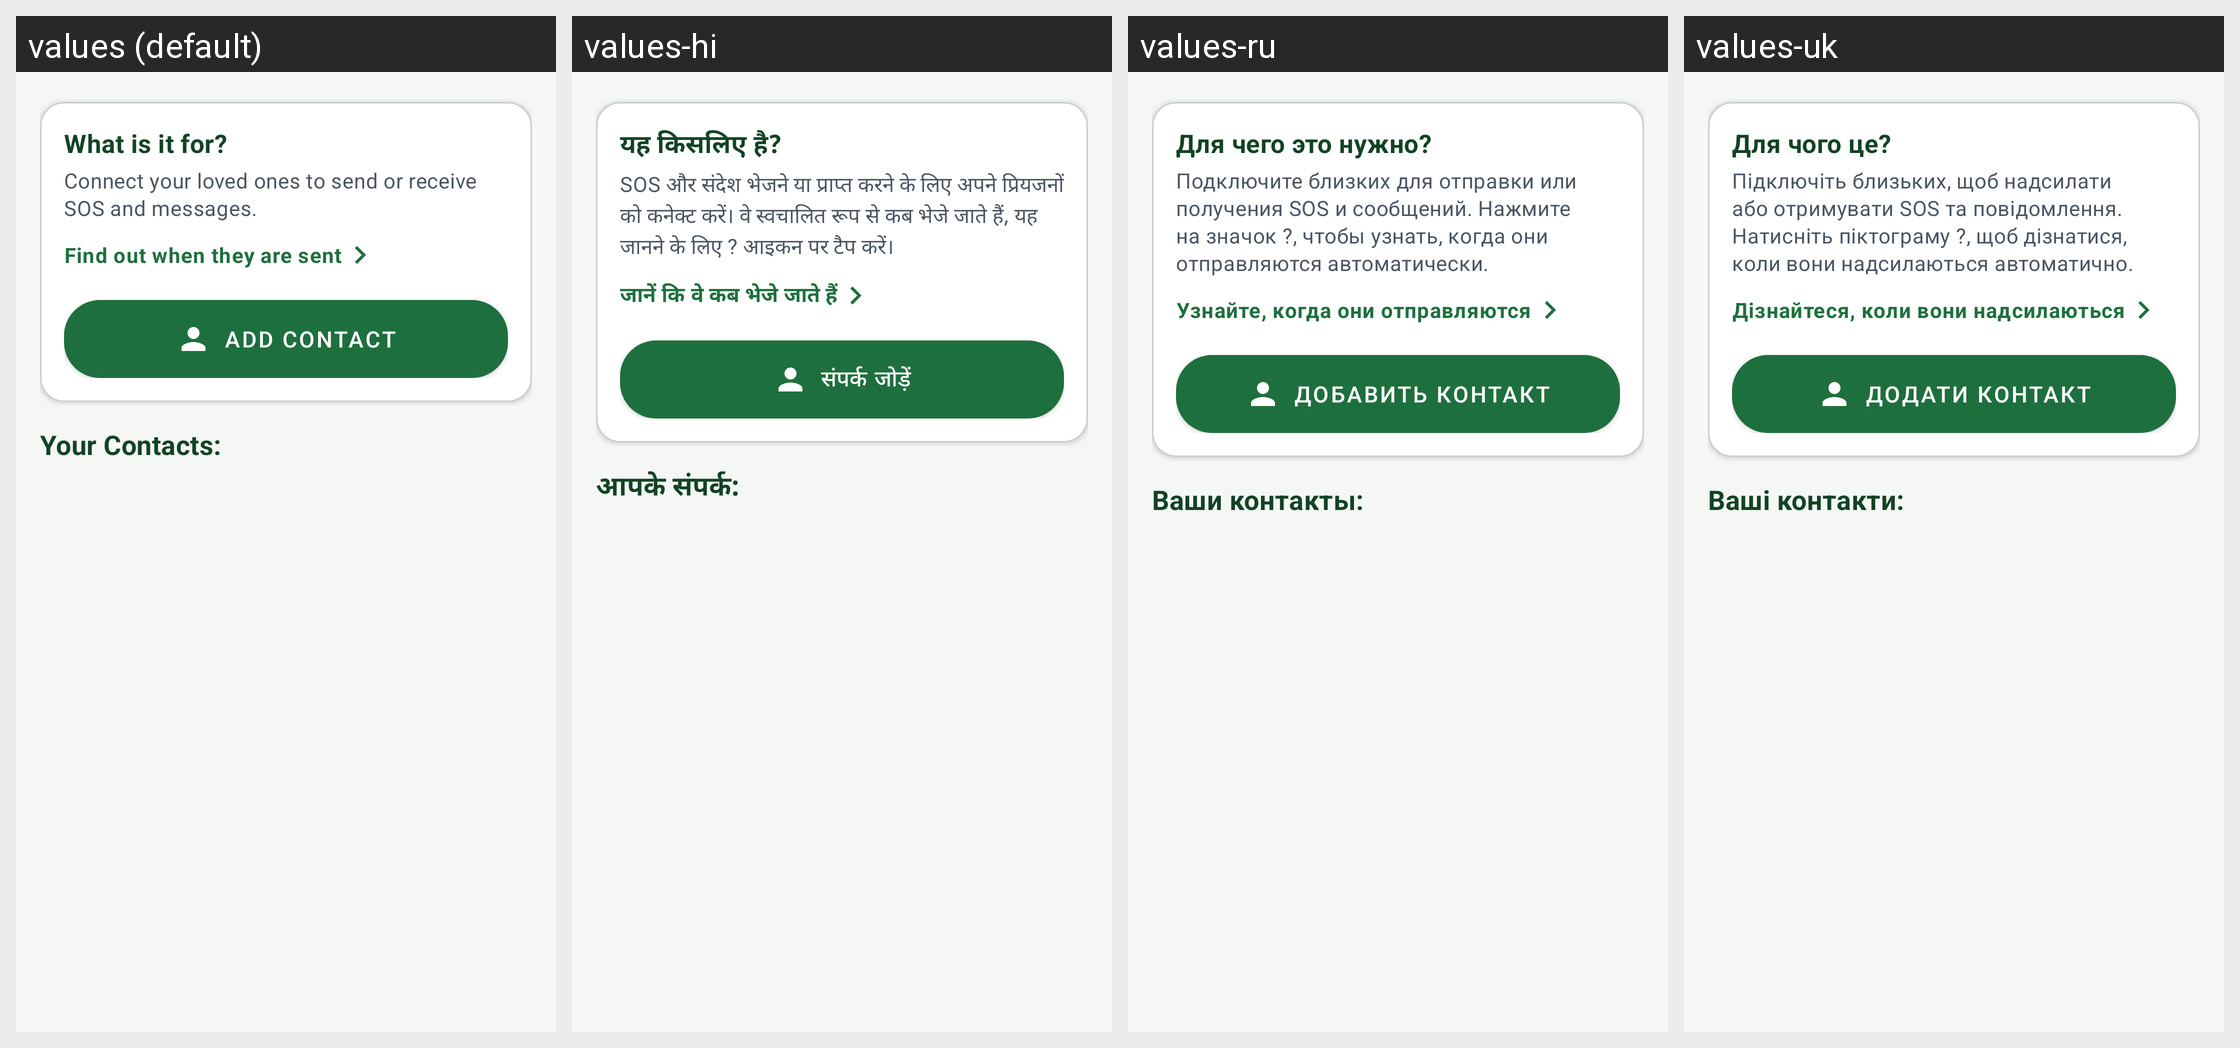

This grid shows one Android layout under several languages. Give, for every string resource on the screen, its name, the default text and each shown locale's text.
Android screen res/layout/fragment_sos.xml rendered under 4 locales, left to right: values (default), values-hi, values-ru, values-uk. Device: Nexus 5 (rendered at 1080×1920; each locale shown at half size, 540×960, under a caption strip naming it); theme AppTheme.
Other locales in the repository, not shown: values-ar, values-bn, values-de, values-es, values-fr, values-in, values-it, values-ja, values-ko, values-nap, values-pl, values-pt, values-rom, values-scn, values-tr, values-zh.
Strings drawn on this screen, with the default value and each locale's value (text and hints the layout hard-codes, and strings that could not be matched under every locale, appear in the picture but are not listed):

sos_card_what_is_it_for
  values: What is it for?
  values-hi: यह किसलिए है?
  values-ru: Для чего это нужно?
  values-uk: Для чого це?

sos_emergency_network_desc
  values: Connect your loved ones to send or receive SOS and messages.
  values-hi: SOS और संदेश भेजने या प्राप्त करने के लिए अपने प्रियजनों को कनेक्ट करें। वे स्वचालित रूप से कब भेजे जाते हैं, यह जानने के लिए ? आइकन पर टैप करें।
  values-ru: Подключите близких для отправки или получения SOS и сообщений. Нажмите на значок ?, чтобы узнать, когда они отправляются автоматически.
  values-uk: Підключіть близьких, щоб надсилати або отримувати SOS та повідомлення. Натисніть піктограму ?, щоб дізнатися, коли вони надсилаються автоматично.

sos_learn_when_sent
  values: Find out when they are sent
  values-hi: जानें कि वे कब भेजे जाते हैं
  values-ru: Узнайте, когда они отправляются
  values-uk: Дізнайтеся, коли вони надсилаються

sos_connect_new_contact
  values: Add Contact
  values-hi: संपर्क जोड़ें
  values-ru: Добавить контакт
  values-uk: Додати контакт

sos_your_contacts
  values: Your Contacts:
  values-hi: आपके संपर्क:
  values-ru: Ваши контакты:
  values-uk: Ваші контакти:
